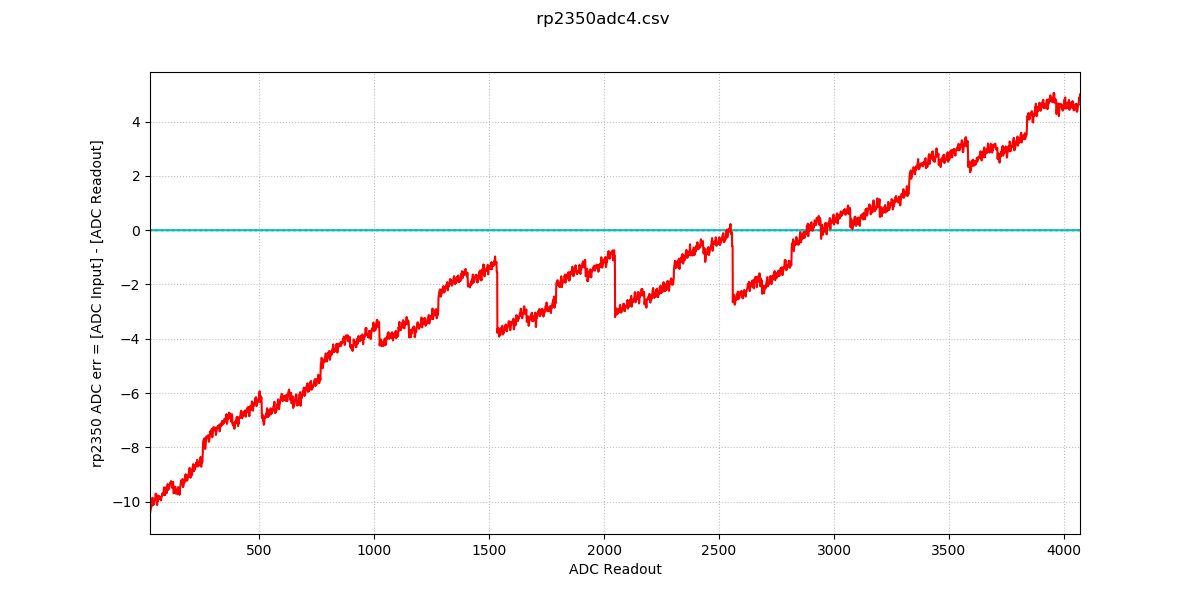

The data file committed next to this chart (first rows):
0, 18, 17, 17, 18, 17, 16, 17, 17, 17, 18
1, 17, 17, 17, 17, 17, 17, 17, 18, 18, 17
2, 16, 17, 17, 17, 17, 17, 17, 17, 18, 18
3, 17, 17, 17, 17, 17, 18, 17, 17, 17, 17
4, 17, 17, 17, 17, 17, 17, 18, 17, 18, 18
5, 17, 17, 17, 17, 17, 17, 18, 18, 18, 17
6, 17, 18, 18, 18, 17, 17, 18, 17, 17, 18
7, 17, 17, 17, 17, 17, 18, 17, 18, 17, 17
8, 18, 18, 18, 17, 18, 18, 18, 17, 17, 18
9, 18, 18, 18, 17, 17, 17, 17, 17, 17, 16
10, 17, 17, 17, 17, 17, 18, 17, 17, 17, 17
11, 18, 18, 17, 17, 17, 18, 17, 18, 18, 18
12, 17, 17, 17, 17, 18, 17, 17, 17, 17, 17
13, 17, 17, 17, 17, 18, 17, 17, 18, 17, 18
14, 18, 17, 17, 18, 17, 18, 18, 17, 17, 17
15, 18, 18, 17, 18, 18, 18, 18, 17, 18, 18
16, 17, 18, 18, 17, 18, 17, 17, 17, 17, 17
17, 17, 17, 17, 17, 17, 18, 18, 17, 18, 18
18, 18, 17, 18, 17, 17, 17, 17, 18, 17, 18
19, 18, 18, 17, 17, 18, 18, 18, 18, 17, 17
20, 18, 17, 17, 17, 18, 17, 17, 17, 18, 18
21, 17, 18, 18, 18, 18, 17, 17, 18, 17, 18
22, 18, 17, 17, 17, 18, 17, 17, 18, 17, 18
23, 17, 18, 18, 18, 18, 17, 17, 18, 18, 18
24, 18, 18, 17, 18, 18, 18, 17, 17, 17, 17
25, 17, 18, 17, 17, 18, 17, 17, 18, 17, 17
26, 18, 18, 17, 17, 18, 18, 18, 17, 18, 17
27, 17, 17, 18, 18, 18, 17, 18, 17, 17, 17
28, 18, 17, 17, 17, 17, 17, 18, 17, 18, 18
29, 17, 17, 17, 18, 18, 17, 17, 17, 18, 18
30, 18, 17, 17, 17, 18, 17, 17, 18, 17, 17
31, 18, 17, 18, 17, 17, 18, 18, 18, 18, 17
32, 18, 17, 17, 18, 18, 18, 18, 17, 18, 18
33, 17, 18, 17, 17, 18, 18, 17, 17, 17, 18
34, 17, 17, 18, 17, 18, 17, 17, 17, 18, 18
35, 18, 17, 17, 18, 17, 17, 18, 18, 18, 17
36, 17, 18, 18, 18, 17, 18, 20, 18, 18, 17
37, 18, 19, 18, 17, 17, 18, 17, 17, 18, 18
38, 17, 18, 17, 17, 18, 18, 17, 18, 18, 18
39, 18, 18, 17, 17, 17, 19, 18, 17, 17, 17
40, 17, 18, 17, 17, 18, 18, 18, 17, 18, 18
41, 18, 18, 18, 18, 17, 17, 18, 17, 18, 17
42, 17, 17, 18, 18, 18, 18, 18, 18, 18, 18
43, 17, 18, 18, 18, 18, 18, 18, 18, 18, 17
44, 18, 18, 18, 18, 18, 18, 18, 18, 18, 17
45, 18, 18, 18, 18, 17, 18, 18, 18, 18, 17
46, 18, 17, 17, 18, 18, 17, 18, 18, 18, 18
47, 17, 18, 18, 18, 19, 18, 18, 17, 18, 18
48, 17, 18, 18, 17, 18, 18, 17, 18, 18, 18
49, 18, 18, 18, 17, 19, 18, 18, 18, 17, 17
50, 18, 18, 18, 17, 18, 18, 19, 18, 17, 17
51, 18, 18, 18, 18, 19, 17, 17, 18, 18, 18
52, 17, 18, 18, 17, 17, 18, 18, 18, 18, 18
53, 18, 18, 18, 18, 18, 18, 18, 18, 18, 18
54, 18, 18, 17, 18, 18, 18, 18, 18, 18, 18
55, 17, 18, 18, 17, 18, 18, 18, 18, 17, 18
56, 18, 18, 18, 18, 18, 18, 17, 18, 18, 19
57, 18, 18, 17, 18, 18, 18, 18, 18, 18, 18
58, 17, 17, 18, 18, 18, 19, 19, 18, 18, 17
59, 18, 18, 18, 18, 18, 18, 18, 18, 18, 18
60, 18, 18, 18, 18, 18, 18, 17, 19, 18, 18
... 32,707 more rows
